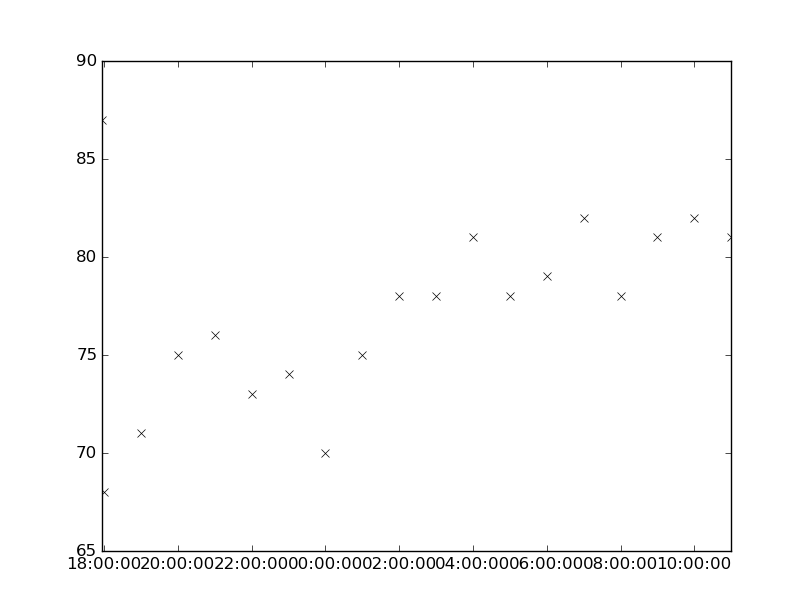

The table this chart was drawn from, first rows:
values, datetimes
87.0, 2148-05-24T17:56:00
68.0, 2148-05-24T18:00:00
70.0, 2148-05-25T00:00:00
75.0, 2148-05-25T01:00:00
78.0, 2148-05-25T02:00:00
78.0, 2148-05-25T03:00:00
81.0, 2148-05-25T04:00:00
78.0, 2148-05-25T05:00:00
79.0, 2148-05-25T06:00:00
82.0, 2148-05-25T07:00:00
78.0, 2148-05-25T08:00:00
71.0, 2148-05-24T19:00:00
75.0, 2148-05-24T20:00:00
81.0, 2148-05-25T09:00:00
82.0, 2148-05-25T10:00:00
76.0, 2148-05-24T21:00:00
73.0, 2148-05-24T22:00:00
74.0, 2148-05-24T23:00:00
81.0, 2148-05-25T11:00:00
